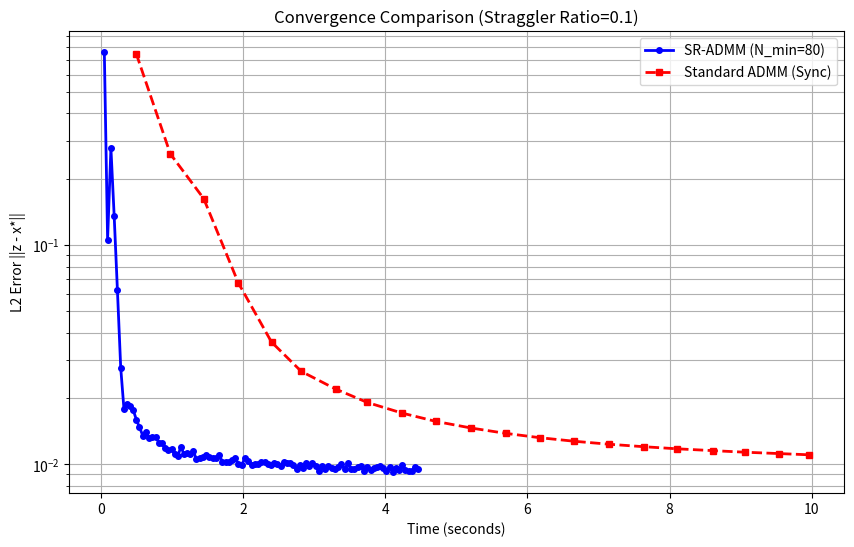

The script that saved this image: (Note: this script raises an exception after producing the figure.)
import numpy as np
import heapq
import matplotlib.pyplot as plt
import time

# --- Configuration ---
# Scale up problem
N_WORKERS = 100 # Number of workers
N_FEATURES = 100 # Dimension of optimimzation variable (x)
N_SAMPLES = 100 # m_i: Number of samples per worker
RHO = 1.0 # Penalty parameter of ADMM
MAX_TIME = 10.0 # Max time of simulation
MAX_ITER = 100 # Max number of iterations

# Straggler config
# 90% workers: Normal (0.01s ~ 0.05s)
# 10% workers: Straggler (0.2s ~ 0.5s) -> 10x slower
STRAGGLER_RATIO = 0.1


def get_random_delay(rng):
    if rng.random() < STRAGGLER_RATIO: # 각 agent는 시작할 때 난수를 하나 뽑읍 (random) + 만약 그것이 STRAGGLER_RATIO보다 작으면,
        return rng.uniform(0.2, 0.5) # 그 agent는 0.2 ~ 0.5초의 delay를 가짐 (Stragger)
    else:
        return rng.uniform(0.01, 0.05) # 그 외의 agent는 0.01 ~ 0.05초의 delay를 가짐 (Normal worker)

class Worker:
    def __init__(self, node_id, A, b, rho, n_features, learning_rate=0.01, local_iters=10):
        self.id = node_id
        self.A = A
        self.b = b
        self.rho = rho
        self.n_features = n_features
        self.lr = learning_rate
        self.local_iters = local_iters
        
        self.x = np.zeros(n_features)
        self.y = np.zeros(n_features)
        self.last_z = np.zeros(n_features) # Last z received
        self.current_k = 0
        
        # Precompute for analytical solution (optional, for speed)
        # Using iterative GD as per previous code to act like "work"
        
    def local_step(self, z_global, k_global):
        # Update internal state if new k received
        if k_global > self.current_k:
            self.last_z = np.copy(z_global)
            self.current_k = k_global
            # Standard ADMM dual update happens at the END of previous round
            # But here we do simplified update:
            # y = y + rho * (x - z)
            # In SR-ADMM paper, y update helps memory.
            # We follow the same logic as previous simple SR-ADMM code
            self.y = self.y + self.rho * (self.x - self.last_z)

        # Primal Update: x = argmin ...
        # (A'A + rho I) x = A'b + rho*z - y
        # We simulate this cost.
        # For simulation accuracy, we compute closed form here to be robust
        # H = A.T @ A + rho * I
        # target = A.T @ b + rho * z - y
        # but to keep it simple and stable:
        H = self.A.T @ self.A + self.rho * np.eye(self.n_features)
        target = self.A.T @ self.b + self.rho * self.last_z - self.y
        self.x = np.linalg.solve(H, target)
        
        # Compute s
        s = self.x + (self.y / self.rho)
        return s, self.current_k

class SimulationEnv:
    def __init__(self, mode, n_workers, n_min, inputs):
        self.mode = mode # 'SR-ADMM' or 'STD-ADMM'
        self.n_workers = n_workers
        self.n_min = n_min
        self.workers = []
        self.rng = np.random.default_rng(42)
        
        # Initialize Workers
        true_x, As, bs = inputs
        self.true_x = true_x
        
        for i in range(n_workers):
            self.workers.append(Worker(i, As[i], bs[i], RHO, N_FEATURES))
            
        # Central State
        self.global_k = 0
        self.global_z = np.zeros(N_FEATURES)
        self.collected_s = {} # map: worker_id -> s
        self.contributors_current_k = set()
        
        # Event Queue: (time, event_type, worker_id, data)
        self.pq = []
        self.current_time = 0.0
        
        # History
        self.history_time = []
        self.history_error = []
        self.history_k = []

    def push_event(self, timestamp, entropy, evt_type, worker_id, data):
        # entropy is just a tie-breaker
        heapq.heappush(self.pq, (timestamp, entropy, evt_type, worker_id, data))

    def run(self):
        # Start Iteration 1
        self.start_new_iteration()
        
        event_counter = 0
        
        while self.current_time < MAX_TIME and self.global_k < MAX_ITER:
            if not self.pq:
                break
                
            t, _, type, wid, data = heapq.heappop(self.pq)
            self.current_time = t
            
            if type == 'WORKER_DONE':
                # Process worker result
                s_val, k_w = data
                
                # Only accept results for current global_k (or older? No, sync model)
                # In SR-ADMM, we only care about current k
                if k_w == self.global_k:
                    if wid not in self.contributors_current_k:
                        self.collected_s[wid] = s_val
                        self.contributors_current_k.add(wid)
                        
                        # Check termination condition
                        if self.check_round_completion():
                            self.update_global_model()
                            self.record_metrics()
                            self.start_new_iteration()
            
            event_counter += 1
            
        return self.history_time, self.history_error

    def start_new_iteration(self):
        self.global_k += 1
        self.contributors_current_k = set()
        # In Standard ADMM, we clear collected_s? 
        # Actually SR-ADMM keeps history. 
        # Standard ADMM must clear to be "Synchronous"
        if self.mode == 'STD-ADMM':
            self.collected_s = {}
            
        # Trigger all workers
        stragglers = []
        for i in range(self.n_workers):
            # Calculate delay
            delay = get_random_delay(self.rng)
            
            # Identify straggler (Delay > 0.1s implies straggler logic 0.2~0.5s)
            if delay > 0.1:
                stragglers.append(i)
                
            finish_time = self.current_time + delay
            
            # Worker computation (instant in virtual time logic, result applied at finish_time)
            # We pass current state to worker
            s_val, k_out = self.workers[i].local_step(self.global_z, self.global_k)
            
            # Push completion event
            self.push_event(finish_time, i, 'WORKER_DONE', i, (s_val, k_out))
            
        # Log stragglers
        if self.mode == 'SR-ADMM':
            print(f"[{self.mode} Iter {self.global_k}] Stragglers ({len(stragglers)}): {stragglers}")

    def check_round_completion(self):
        count = len(self.contributors_current_k)
        if self.mode == 'SR-ADMM':
            return count >= self.n_min
        else: # STD-ADMM
            return count >= self.n_workers

    def update_global_model(self):
        # Aggregation
        if self.mode == 'SR-ADMM':
            # Average of all historically collected s
            # (In this impl, collected_s tracks latest s from each worker)
            # For unvisited workers, it might be 0 (if never visited) or old value
            # Only average over workers who have contributed at least once?
            # SR-ADMM paper: sum over N^{1:k} (all who ever contributed)
            valid_s = [self.collected_s[i] for i in self.collected_s if np.any(self.collected_s[i])]
            if valid_s:
                self.global_z = np.mean(valid_s, axis=0)
        else:
            # Std ADMM: Average of current round contributors (which is ALL)
            s_values = list(self.collected_s.values())
            self.global_z = np.mean(s_values, axis=0)
            
    def record_metrics(self):
        err = np.linalg.norm(self.global_z - self.true_x)
        self.history_time.append(self.current_time)
        self.history_error.append(err)
        self.history_k.append(self.global_k)
        
def generate_data():
    rng = np.random.default_rng(42)
    true_x = rng.standard_normal(N_FEATURES)
    As = []
    bs = []
    for _ in range(N_WORKERS):
        A = rng.standard_normal((N_SAMPLES, N_FEATURES))
        noise = 0.1 * rng.standard_normal(N_SAMPLES)
        b = A @ true_x + noise
        As.append(A)
        bs.append(b)
    return true_x, As, bs

def main():
    print(f"Generating Data (N={N_WORKERS}, D={N_FEATURES})...")
    data = generate_data()
    
    # 1. Run SR-ADMM (N_min = 60% of workers? Paper uses smaller fraction sometimes, let's say 24/30 -> 80%)
    # Let's try N_min = 80 for 100 workers (Aggressive straggler resilience)
    n_min_sr = int(N_WORKERS * 0.8)
    print(f"Running SR-ADMM (N_min={n_min_sr})...")
    env_sr = SimulationEnv('SR-ADMM', N_WORKERS, n_min_sr, data)
    t_sr, err_sr = env_sr.run()
    print(f"SR-ADMM finished in {t_sr[-1]:.2f}s (virtual), Final Error: {err_sr[-1]:.4f}")
    
    # 2. Run Standard ADMM
    print(f"Running Standard ADMM (Waiting for all {N_WORKERS})...")
    env_std = SimulationEnv('STD-ADMM', N_WORKERS, N_WORKERS, data)
    t_std, err_std = env_std.run()
    print(f"Std-ADMM finished in {t_std[-1]:.2f}s (virtual), Final Error: {err_std[-1]:.4f}")
    
    # Plotting
    plt.figure(figsize=(10, 6))
    plt.plot(t_sr, err_sr, 'b-o', label=f'SR-ADMM (N_min={n_min_sr})', linewidth=2, markersize=4)
    plt.plot(t_std, err_std, 'r--s', label='Standard ADMM (Sync)', linewidth=2, markersize=4)
    
    plt.xlabel('Time (seconds)')
    plt.ylabel('L2 Error ||z - x*||')
    plt.title(f'Convergence Comparison (Straggler Ratio={STRAGGLER_RATIO})')
    plt.yscale('log')
    plt.grid(True, which="both", ls="-")
    plt.legend()
    
    output_path = '../results/SR-ADMM.png'
    plt.savefig(output_path)
    print(f"Comparison plot saved to {output_path}")

if __name__ == '__main__':
    main()